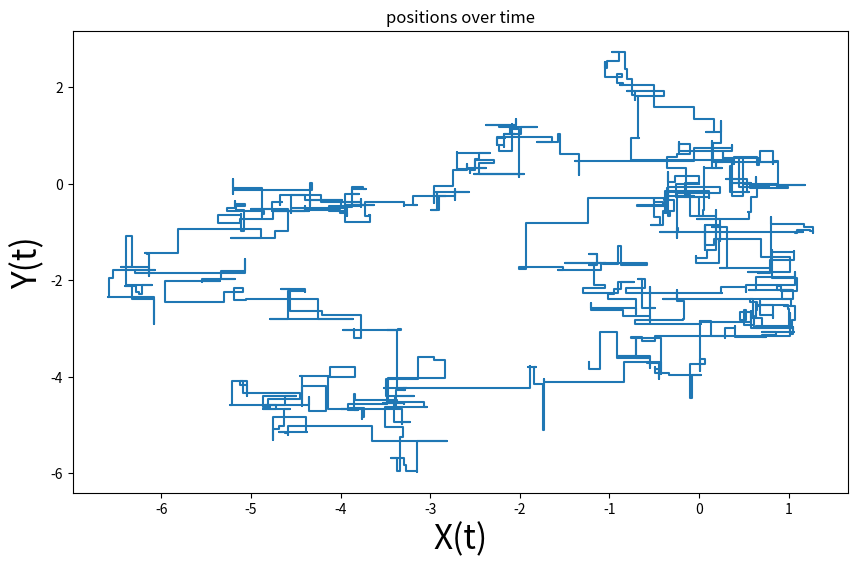

Reproduce this figure in Python.
import matplotlib.pyplot as plt
import numpy as np
import math
import statistics as stat


def main():

    rates = {'kud': 2, 'krd': 2, 'kdr': 2, 'klu': 2,
             'kul': 2, 'krl': 2, 'kdl': 2, 'klr': 2,
             'kur': 2, 'kru': 2, 'kdu': 2, 'kld': 2}

    X, Y = jump2d(rates)
    print(stat.mean(X), stat.mean(Y))


def jump1d():
    r = 1.2
    alpha = 2.01
    beta = 2.
    n0 = -1  ## must be -1 or 1
    x0 = 0.
    Nsteps = 50000

    T = np.zeros(Nsteps)
    T[0] = 0
    N = np.zeros(Nsteps)
    N[0] = n0
    X = np.zeros(Nsteps)
    X[0] = x0

    for j in np.arange(Nsteps):          ## compute the rate
        n = N[j - 1]
        u = np.random.rand(1)[0]
        if n == 1:
            rate = beta
        else:
            rate = alpha
        tau = -math.log(u) / rate
        T[j] = T[j - 1] + tau            ## t += tau is the same as t = t + tau
        X[j] = X[j - 1] + tau * (n * r)  ## X(t + tau) = X(t) + tau*v(N)
        N[j] = -1 if n == 1 else 1       # update

    fig = plt.figure(1, [10, 6])
    plt.plot(T, X)
    plt.xlabel('t', fontsize=24)
    plt.ylabel('X(t)', fontsize=24)
    plt.title('')
    plt.show()




def jump2d(rates):
    r = 1.2
    Nsteps = 1000
    x0, y0 = 0, 0
    T = np.zeros(Nsteps)
    N = np.zeros(Nsteps)
    M = np.zeros(Nsteps)
    X = np.zeros(Nsteps)
    Y = np.zeros(Nsteps)
    n0, m0 = -1, 0  # start on the left
    X[0], T[0], N[0], M[0] = 0, 0, n0, m0

    for j in np.arange(1, Nsteps):
        n = N[j - 1]  # x
        m = M[j - 1]  # y
        u = np.random.rand(1)[0]
        if n == -1:  # thing on the left

            rate_sum = rates['klu'] + rates['klr'] + rates['kld']
            probs_c = np.array([rates['klu'], rates['klr'], rates['kld']]) / rate_sum
            cum_probs_c = np.cumsum(probs_c)
            u2 = np.random.rand(1)
            if u2 < cum_probs_c[0]:  # from left to up
                N[j] = 0
                M[j] = 1
            elif u2 < cum_probs_c[1]:  # from left to right
                N[j] = 1
                M[j] = 0
            else:  # from left to down
                N[j] = 0
                M[j] = -1
        elif n == 1:  # thing on the right
            rate_sum = rates['kru'] + rates['krl'] + rates['krd']
            probs_c = np.array([rates['kru'], rates['krl'], rates['krd']]) / rate_sum
            cum_probs_c = np.cumsum(probs_c)
            u2 = np.random.rand(1)
            if u2 < cum_probs_c[0]:  # from right to up
                N[j] = 0
                M[j] = 1
            elif u2 < cum_probs_c[1]:  # from right to left
                N[j] = -1
                M[j] = 0
            else:  # from right to down
                N[j] = 0
                M[j] = -1
        elif m == -1:  # thing on the bottom
            # print('m=-1')
            rate_sum = rates['kdu'] + rates['kdr'] + rates['kdl']
            probs_c = np.array([rates['kdu'], rates['kdr'], rates['kdl']]) / rate_sum
            cum_probs_c = np.cumsum(probs_c)
            u2 = np.random.rand(1)
            if u2 < cum_probs_c[0]:  # from down to up
                N[j] = 0
                M[j] = 1
            elif u2 < cum_probs_c[1]:  # from down to right
                N[j] = 1
                M[j] = 0
            else:  # from down to left
                N[j] = -1
                M[j] = 0
        elif m == 1:  # thing going up
            rate_sum = rates['kud'] + rates['kur'] + rates['kul']
            probs_c = np.array([rates['kud'], rates['kur'], rates['kul']]) / rate_sum
            cum_probs_c = np.cumsum(probs_c)
            u2 = np.random.rand(1)
            if u2 < cum_probs_c[0]:  # from up to down
                N[j] = 0
                M[j] = -1
            elif u2 < cum_probs_c[1]:  # from up to right
                N[j] = 1
                M[j] = 0
            else:  # from up to left
                N[j] = -1
                M[j] = 0
        tau = -math.log(u) / rate_sum
        T[j] = T[j - 1] + tau
        X[j] = X[j - 1] + tau * (n * r)  ## X(t + tau) = X(t) + tau*v(N)
        Y[j] = Y[j - 1] + tau * (m * r)

    fig = plt.figure(1, [10, 6])
    # plot(T, X)
    plt.plot(X, Y, '-')
    plt.title('positions over time')
    plt.xlabel('X(t)', fontsize=24)
    plt.ylabel('Y(t)', fontsize=24)
    plt.show()

    return X, Y

if __name__ == "__main__":
    main()




